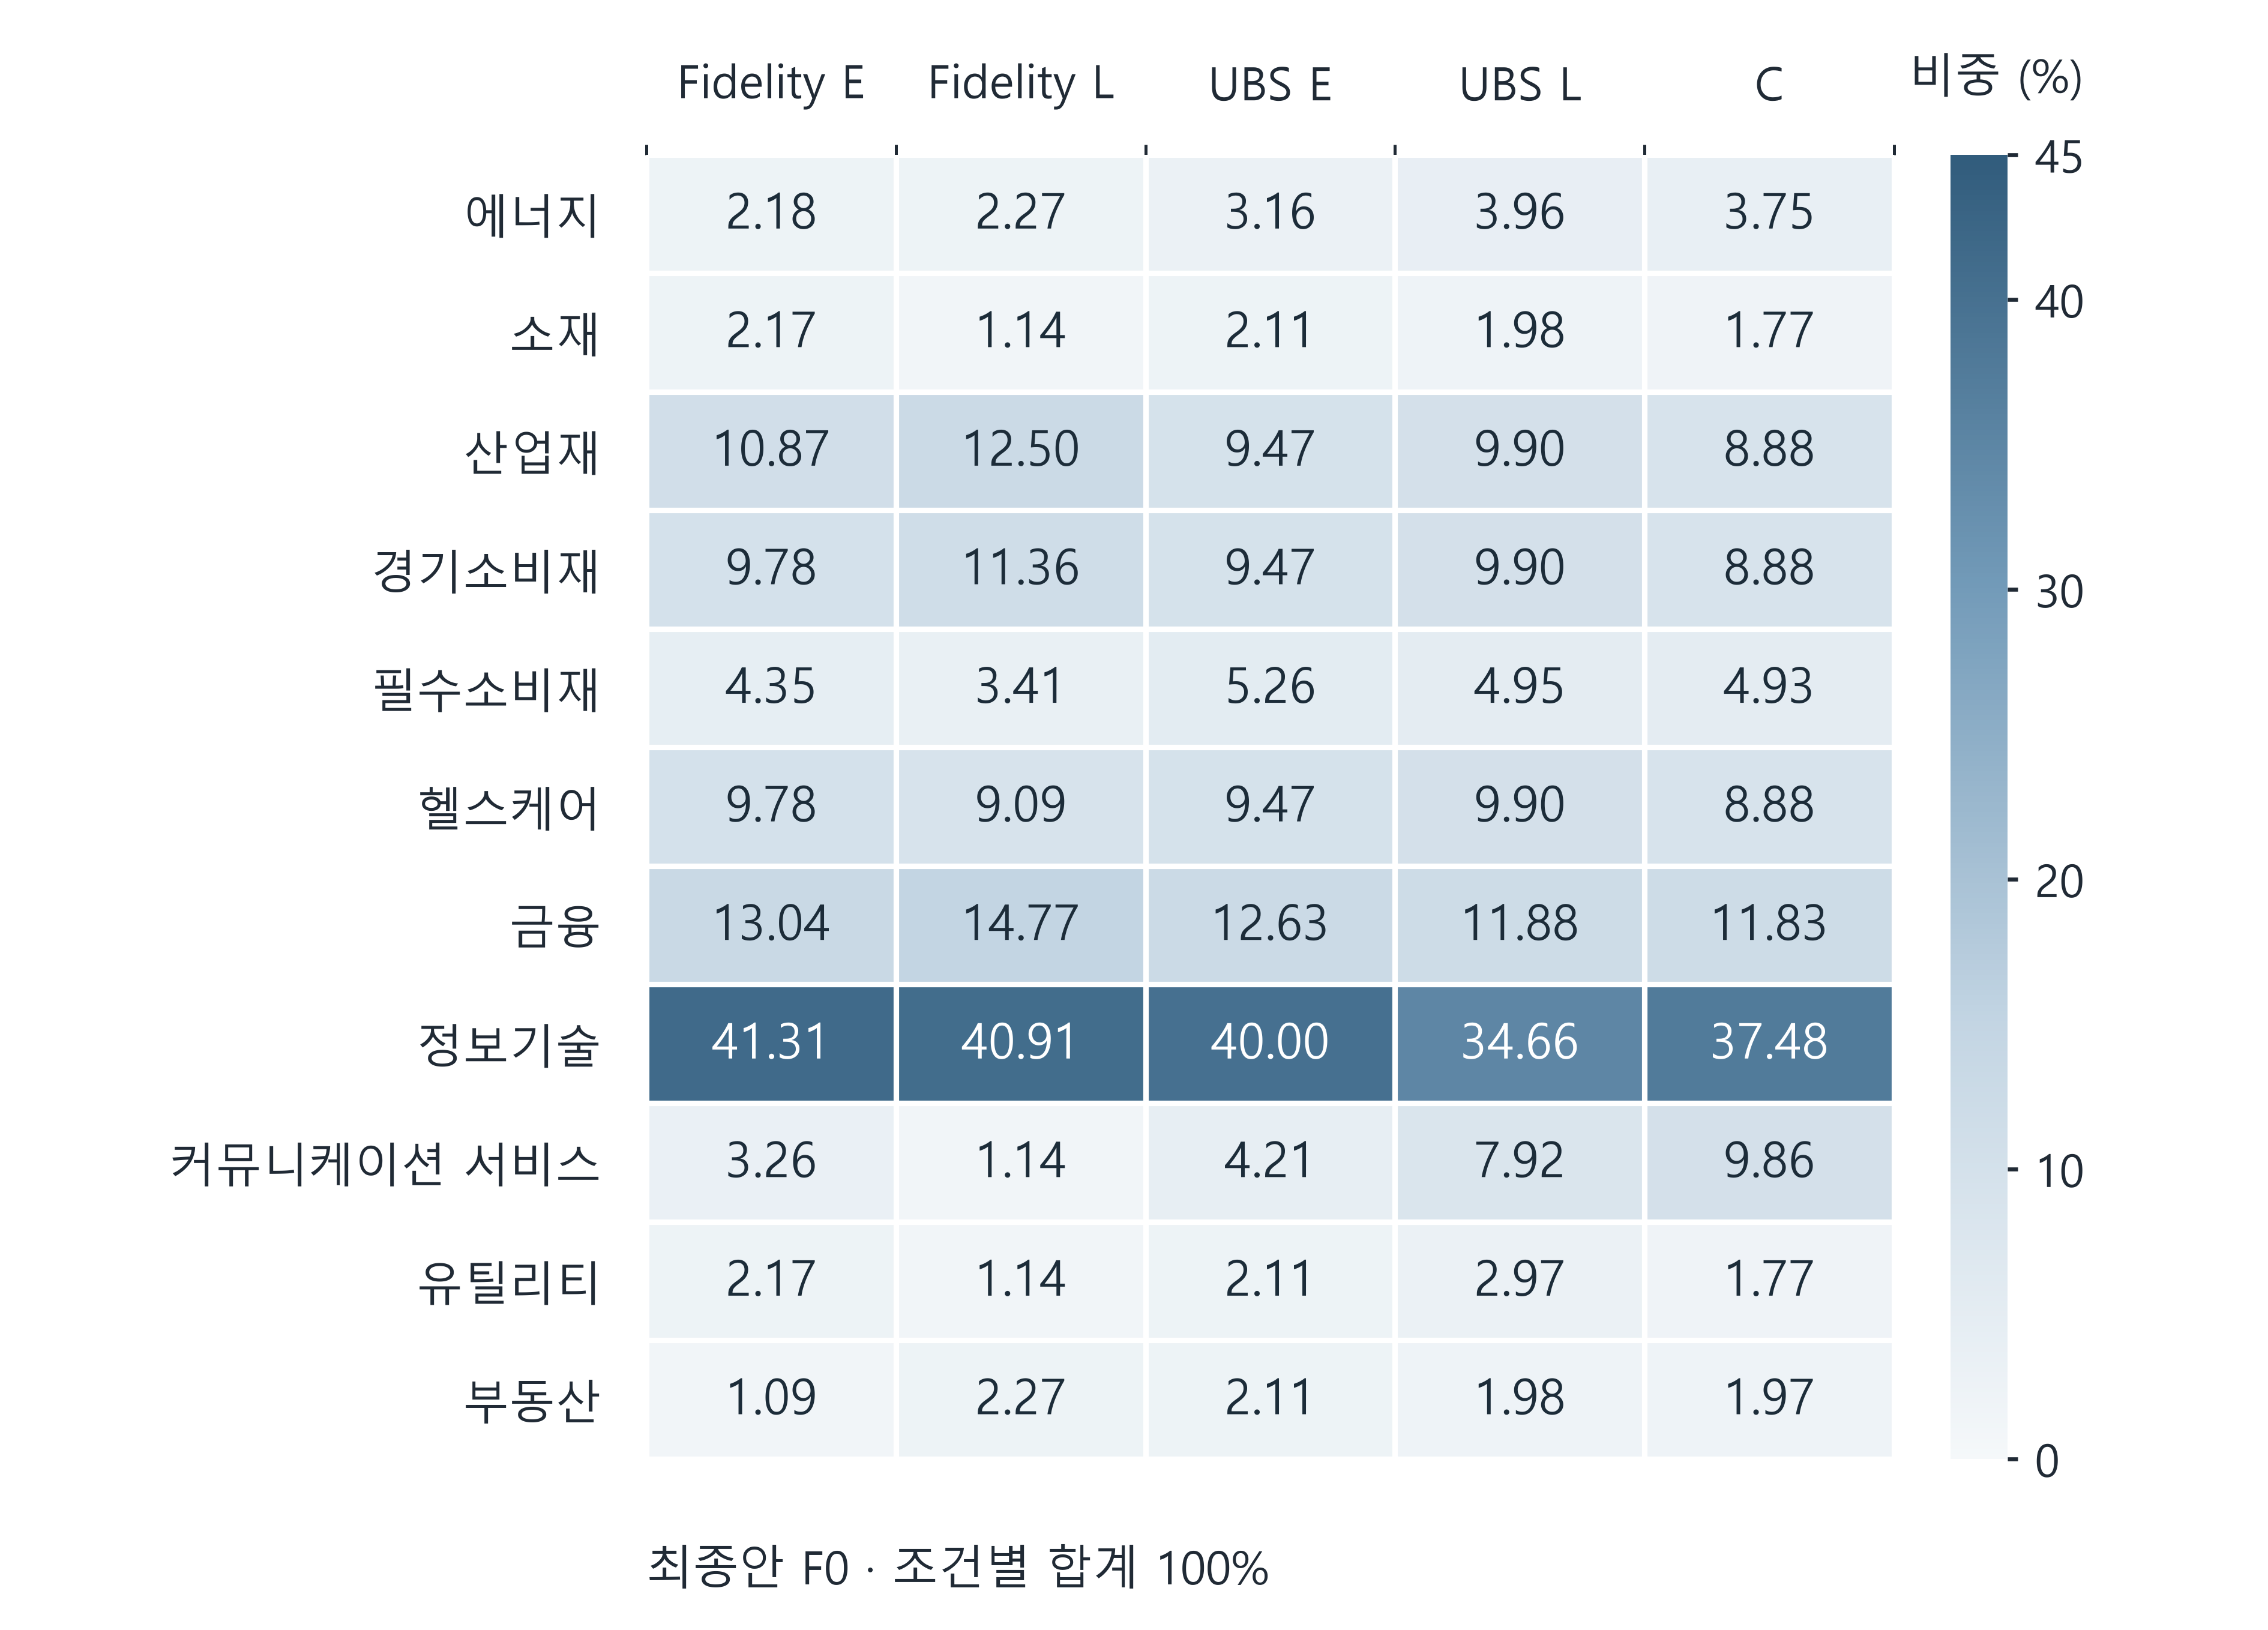

Source data for this figure (header and first rows):
sector_code, sector_name, Fidelity E, Fidelity L, UBS E, UBS L, C
10, 에너지, 2.18, 2.27, 3.16, 3.96, 3.75
15, 소재, 2.17, 1.14, 2.11, 1.98, 1.77
20, 산업재, 10.87, 12.50, 9.47, 9.90, 8.88
25, 경기소비재, 9.78, 11.36, 9.47, 9.90, 8.88
30, 필수소비재, 4.35, 3.41, 5.26, 4.95, 4.93
35, 헬스케어, 9.78, 9.09, 9.47, 9.90, 8.88
40, 금융, 13.04, 14.77, 12.63, 11.88, 11.83
45, 정보기술, 41.31, 40.91, 40.00, 34.66, 37.48
50, 커뮤니케이션 서비스, 3.26, 1.14, 4.21, 7.92, 9.86
55, 유틸리티, 2.17, 1.14, 2.11, 2.97, 1.77
60, 부동산, 1.09, 2.27, 2.11, 1.98, 1.97
